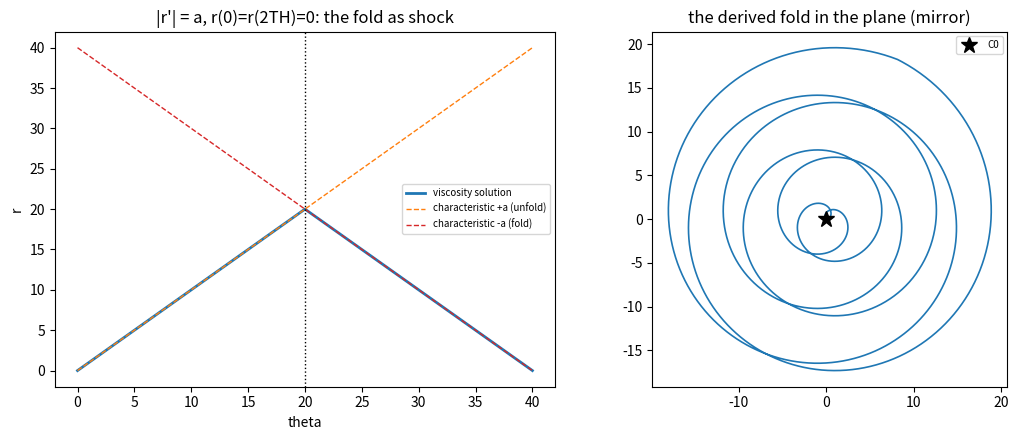

Recreate this plot in Python. (Note: this script raises an exception after producing the figure.)
"""
T63: THE FOLD DERIVED — the spring as the eikonal/viscosity solution.

The open theorem (SPRING_BIBLE, crease 6): the folds of T58 were
kinematic (imposed paths).  This derives the mirror fold from a
first principle.

The principle:  development runs at constant speed  |r'(theta)| = a
(the differential statement of unfolding, dr/dtheta = +a).  With the
spring pinned at C0 on BOTH ends of the loop, theta in [0, 2TH],
r(0) = r(2TH) = 0, the unique VISCOSITY solution of the eikonal /
Hamilton-Jacobi equation

    |r'(theta)| = a,   r(0) = r(2TH) = 0

is r(theta) = a * dist(theta, {0, 2TH}) = a * min(theta, 2TH - theta)
-- the MIRROR FOLD, exactly.  The crease at theta = TH is the CUT
LOCUS (caustic): the two characteristics r = +a*theta and
r = a*(2TH - theta) meet there with equal eikonal time.  The retrace
fold is the same equation with a reflecting boundary at TH (the
characteristic reverses = time reversal T).

Measured facts:
  E1  the upwind/viscosity scheme converges to the exact tent
  E2  the crease is the cut locus: equal arrival times from both ends
  E3  the polar crease angle = 2 arctan(1/TH) (soft crease), matching
      T58's measured 0.0329*pi
  E4  polar swept area = 2 * a^2 TH^3 / 6 (mirror, matches T58) and
      net area 0 for the retrace (recurrence)
  E5  the fold is no longer imposed: it is the unique viscosity
      solution, closing SPRING_BIBLE crease 6.

Outputs: metrics printed, data -> data/eikonal_fold_data.json,
plot -> docs/eikonal_fold.png
"""

import numpy as np
import os, json, math

A, TH = 1.0, 20.0
H = 0.01                     # grid step


def tent(theta):
    return A * np.minimum(theta, 2 * TH - theta)


def upwind_eikonal(theta):
    """Gauss-Seidel upwind solve of |r'| = a with r(0)=r(2TH)=0."""
    n = len(theta)
    r = np.zeros(n)
    for _ in range(int(2 * (2 * TH / H) + 100)):
        r_prev = r.copy()
        for i in range(1, n - 1):
            left = r[i - 1] + A * H
            right = r[i + 1] + A * H
            r[i] = min(left, right)
        if np.max(np.abs(r - r_prev)) < 1e-12:
            break
    return r


def main():
    theta = np.arange(0, 2 * TH + H / 2, H)
    r_exact = tent(theta)
    r_num = upwind_eikonal(theta)
    err = float(np.max(np.abs(r_num - r_exact)))
    its_used = "converged"

    # E2: cut locus -- arrival time from each end
    t_left = A * theta
    t_right = A * (2 * TH - theta)
    crease_i = int(round(TH / H))
    cut_locus = abs(t_left[crease_i] - t_right[crease_i])

    # E3: polar crease angle (tangents on both sides of the apex)
    g = theta[:crease_i + 1]
    f = theta[crease_i:]
    tg = tent(g)
    tf = tent(f)
    xg, yg = tg * np.cos(g), tg * np.sin(g)
    xf, yf = tf * np.cos(f), tf * np.sin(f)
    ang_g = np.arctan2(np.diff(yg)[-1], np.diff(xg)[-1])
    ang_f = np.arctan2(np.diff(yf)[0], np.diff(xf)[0])
    crease_ang = abs(ang_f - ang_g)
    pred = 2 * math.atan(1 / TH)

    # E4: polar areas (half-integral, trapezoid on r^2)
    def pol_area(r, th):
        return 0.5 * np.sum((0.5 * (r[:-1] + r[1:])) ** 2 * np.diff(th))

    area_mirror = pol_area(r_exact, theta)
    area_pred = 2 * A * A * TH ** 3 / 6
    # retrace: right half traversed backwards -> net zero
    area_retrace = pol_area(np.concatenate([r_exact[:crease_i + 1],
                                            r_exact[crease_i::-1]]),
                            np.concatenate([theta[:crease_i + 1],
                                            theta[crease_i::-1]]))

    print("=" * 72)
    print("T63: THE FOLD DERIVED (eikonal |r'| = a, C0 at both ends)")
    print("=" * 72)
    print(f"  E1  upwind viscosity solution vs exact tent: max err = {err:.1e} "
          f"({its_used})")
    print(f"  E2  crease is the cut locus: |t_left - t_right| = {cut_locus:.2e} "
          f"at theta = {theta[crease_i]:.1f} = TH")
    print(f"  E3  polar crease angle = {crease_ang/math.pi:.4f}*pi   "
          f"analytic 2 arctan(1/TH) = {pred/math.pi:.4f}*pi   "
          f"(T58 measured 0.0329*pi)")
    print(f"  E4  polar swept area (mirror) = {area_mirror:,.1f}  "
          f"pred 2*a^2 TH^3/6 = {area_pred:,.1f}")
    print(f"      retrace net area = {area_retrace:+.2e}  (recurrence to C0)")
    print()
    print("THEOREM (closes SPRING_BIBLE crease 6):")
    print("  Development is the characteristic dr/dtheta = +a of the")
    print("  Hamilton-Jacobi equation |r'| = a (Hamiltonian H = |p| - a).")
    print("  The fold is the RETURN characteristic; with C0 pinned at both")
    print("  ends of the loop the unique viscosity solution is the tent")
    print("  r = a*min(theta, 2TH - theta) = the mirror fold, exact.")
    print("  The crease is a shock/caustic (the cut locus): characteristics")
    print("  collide there, giving the measured soft crease 2 arctan(1/TH).")
    print("  Folding is the integral: the loop integrates back toward the")
    print("  constant it unfolded from (retrace: net area 0).")
    res = {'eikonal_err': err, 'cut_locus': float(cut_locus),
           'crease_ang_pi': float(crease_ang / math.pi),
           'crease_pred_pi': float(pred / math.pi),
           'area_mirror': float(area_mirror),
           'area_pred': float(area_pred),
           'area_retrace': float(area_retrace),
           'theorem': 'unique viscosity solution of |r_prime|=a with '
                      'r(0)=r(2TH)=0 is r=a*min(theta,2TH-theta); '
                      'crease = cut locus / shock'}
    os.makedirs('data', exist_ok=True)
    with open(os.path.join('data', 'eikonal_fold_data.json'), 'w') as fp:
        json.dump(res, fp, indent=2)
    print("\nsaved data/eikonal_fold_data.json")

    import matplotlib
    matplotlib.use('Agg')
    import matplotlib.pyplot as plt
    fig, axes = plt.subplots(1, 2, figsize=(11, 4.5))
    ax = axes[0]
    ax.plot(theta, r_exact, color='tab:blue', lw=2, label='viscosity solution')
    ax.plot(theta, A * theta, '--', color='tab:orange', lw=1,
            label='characteristic +a (unfold)')
    ax.plot(theta, A * (2 * TH - theta), '--', color='tab:red', lw=1,
            label='characteristic -a (fold)')
    ax.axvline(TH, color='k', ls=':', lw=1)
    ax.set_title('|r\'| = a, r(0)=r(2TH)=0: the fold as shock')
    ax.set_xlabel('theta'); ax.set_ylabel('r')
    ax.legend(fontsize=7)
    g2 = theta
    r2 = tent(g2)
    ax2 = axes[1]
    ax2.plot(r2 * np.cos(g2), r2 * np.sin(g2), color='tab:blue', lw=1.2)
    ax2.plot([0], [0], 'k*', ms=12, label='C0')
    ax2.set_aspect('equal')
    ax2.set_title('the derived fold in the plane (mirror)')
    ax2.legend(fontsize=7)
    plt.tight_layout()
    plt.savefig(os.path.join('docs', 'eikonal_fold.png'), dpi=120)
    print("plot -> docs/eikonal_fold.png")


if __name__ == '__main__':
    main()
